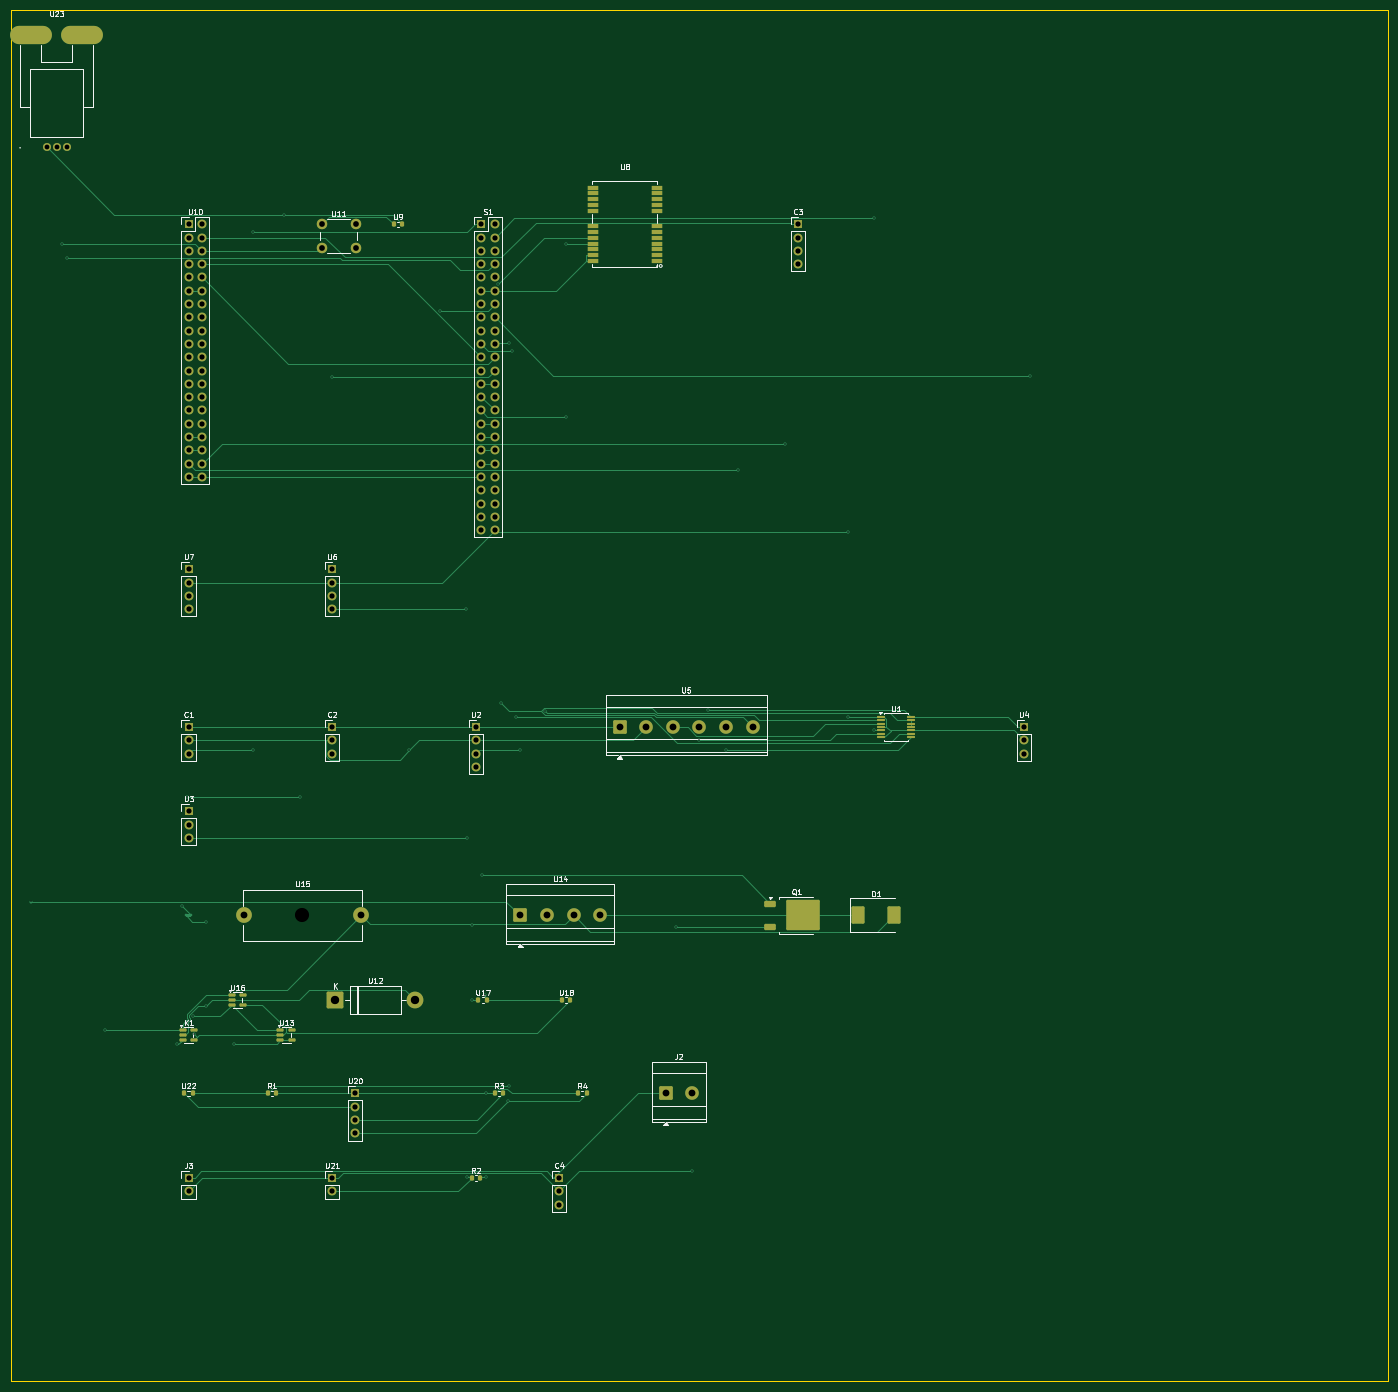
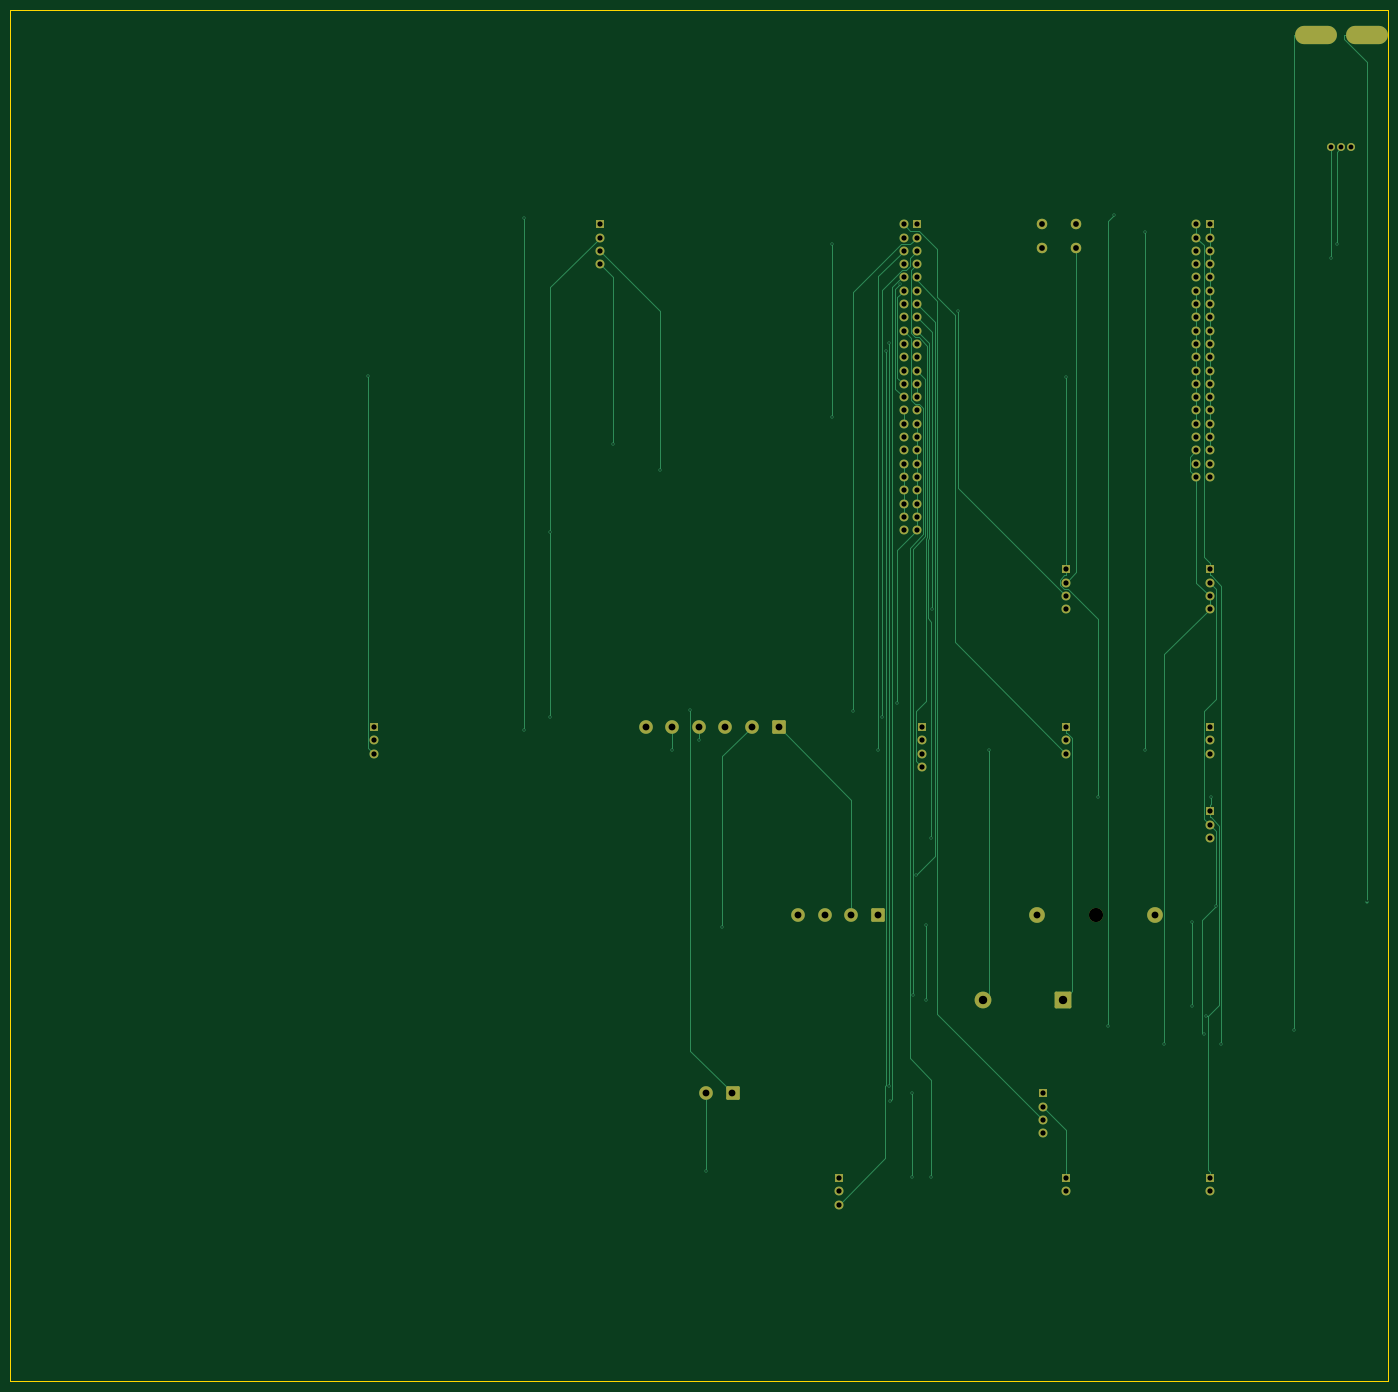
Circuit board: 11 layer files. Board 263.0 x 262.0 mm.
- bottom_copper: autonomous_boat_system-CuBottom.gbr (22905 bytes)
- top_copper: autonomous_boat_system-CuTop.gbr (30936 bytes)
- outline: autonomous_boat_system-EdgeCuts.gbr (675 bytes)
- bottom_mask: autonomous_boat_system-MaskBottom.gbr (5764 bytes)
- top_mask: autonomous_boat_system-MaskTop.gbr (8579 bytes)
- drill: autonomous_boat_system-NPTH.drl (385 bytes)
- drill: autonomous_boat_system-PTH.drl (4020 bytes)
- paste: autonomous_boat_system-PasteBottom.gbr (505 bytes)
- paste: autonomous_boat_system-PasteTop.gbr (3982 bytes)
- bottom_silk: autonomous_boat_system-SilkBottom.gbr (5774 bytes)
- top_silk: autonomous_boat_system-SilkTop.gbr (63779 bytes)

=== bottom_copper: autonomous_boat_system-CuBottom.gbr (22905 bytes, source omitted) ===
=== top_copper: autonomous_boat_system-CuTop.gbr (30936 bytes, source omitted) ===
=== outline: autonomous_boat_system-EdgeCuts.gbr ===
%TF.GenerationSoftware,KiCad,Pcbnew,9.0.9-9.0.9~ubuntu24.04.1*%
%TF.CreationDate,2026-05-31T22:25:00+03:00*%
%TF.ProjectId,autonomous_boat_system,6175746f-6e6f-46d6-9f75-735f626f6174,rev?*%
%TF.SameCoordinates,Original*%
%TF.FileFunction,Profile,NP*%
%FSLAX46Y46*%
G04 Gerber Fmt 4.6, Leading zero omitted, Abs format (unit mm)*
G04 Created by KiCad (PCBNEW 9.0.9-9.0.9~ubuntu24.04.1) date 2026-05-31 22:25:00*
%MOMM*%
%LPD*%
G01*
G04 APERTURE LIST*
%TA.AperFunction,Profile*%
%ADD10C,0.100000*%
%TD*%
G04 APERTURE END LIST*
D10*
X0Y0D02*
X263000000Y0D01*
X0Y-262000000D02*
X0Y0D01*
X263000000Y0D02*
X263000000Y-262000000D01*
X263000000Y-262000000D02*
X0Y-262000000D01*
M02*

=== bottom_mask: autonomous_boat_system-MaskBottom.gbr (5764 bytes, source omitted) ===
=== top_mask: autonomous_boat_system-MaskTop.gbr (8579 bytes, source omitted) ===
=== drill: autonomous_boat_system-NPTH.drl ===
M48
; DRILL file {KiCad 9.0.9-9.0.9~ubuntu24.04.1} date 2026-05-31T22:25:00+0300
; FORMAT={-:-/ absolute / inch / decimal}
; #@! TF.CreationDate,2026-05-31T22:25:00+03:00
; #@! TF.GenerationSoftware,Kicad,Pcbnew,9.0.9-9.0.9~ubuntu24.04.1
; #@! TF.FileFunction,NonPlated,1,2,NPTH
FMAT,2
INCH
; #@! TA.AperFunction,NonPlated,NPTH,ComponentDrill
T1C0.1063
%
G90
G05
T1
X2.1949Y-6.811
M30

=== drill: autonomous_boat_system-PTH.drl ===
M48
; DRILL file {KiCad 9.0.9-9.0.9~ubuntu24.04.1} date 2026-05-31T22:25:00+0300
; FORMAT={-:-/ absolute / inch / decimal}
; #@! TF.CreationDate,2026-05-31T22:25:00+03:00
; #@! TF.GenerationSoftware,Kicad,Pcbnew,9.0.9-9.0.9~ubuntu24.04.1
; #@! TF.FileFunction,Plated,1,2,PTH
FMAT,2
INCH
; #@! TA.AperFunction,Plated,PTH,ViaDrill
T1C0.0118
; #@! TA.AperFunction,Plated,PTH,ComponentDrill
T2C0.0360
; #@! TA.AperFunction,Plated,PTH,ComponentDrill
T3C0.0394
; #@! TA.AperFunction,Plated,PTH,ComponentDrill
T4C0.0433
; #@! TA.AperFunction,Plated,PTH,ComponentDrill
T5C0.0512
; #@! TA.AperFunction,Plated,PTH,ComponentDrill
T6C0.0630
; #@! TA.AperFunction,Plated,PTH,ComponentDrill
T7C0.0709
%
G90
G05
T1
X0.1575Y-6.706
X0.3841Y-1.7642
X0.4228Y-1.8681
X0.7072Y-7.6724
X1.2498Y-7.78
X1.2907Y-6.741
X1.3298Y-5.9199
X1.3688Y-7.5671
X1.3817Y-7.7049
X1.468Y-6.8583
X1.468Y-7.4908
X1.6793Y-7.7739
X1.8213Y-1.6742
X1.8213Y-5.568
X2.0568Y-1.5426
X2.1044Y-7.6407
X2.1745Y-5.9199
X2.4189Y-2.7649
X2.9988Y-5.568
X3.2307Y-2.2642
X3.427Y-4.5077
X3.431Y-8.7745
X3.431Y-6.229
X3.4699Y-6.8818
X3.4699Y-7.4449
X3.5467Y-6.5064
X3.5704Y-7.4069
X3.5763Y-8.1496
X3.5763Y-8.7756
X3.6674Y-2.0623
X3.6916Y-5.216
X3.7406Y-8.2054
X3.7485Y-2.5058
X3.7492Y-8.0966
X3.7702Y-2.5642
X3.7992Y-5.3197
X3.8281Y-5.568
X4.0192Y-5.2726
X4.1764Y-1.7598
X4.1764Y-3.061
X5.0007Y-6.9008
X5.1255Y-8.7353
X5.1796Y-5.4889
X5.2443Y-5.2644
X5.3796Y-5.57
X5.4717Y-3.461
X5.825Y-3.2642
X6.296Y-3.9257
X6.2969Y-5.3169
X6.4941Y-1.5688
X6.4941Y-5.4193
X7.6649Y-2.7526
T2
X0.2724Y-1.0334
X0.3476Y-1.0334
X0.4228Y-1.0334
T3
X1.3386Y-1.6142
X1.3386Y-1.7142
X1.3386Y-1.8142
X1.3386Y-1.9142
X1.3386Y-2.0142
X1.3386Y-2.1142
X1.3386Y-2.2142
X1.3386Y-2.3142
X1.3386Y-2.4142
X1.3386Y-2.5142
X1.3386Y-2.6142
X1.3386Y-2.7142
X1.3386Y-2.8142
X1.3386Y-2.9142
X1.3386Y-3.0142
X1.3386Y-3.1142
X1.3386Y-3.2142
X1.3386Y-3.3142
X1.3386Y-3.4142
X1.3386Y-3.5142
X1.3386Y-4.2077
X1.3386Y-4.3077
X1.3386Y-4.4077
X1.3386Y-4.5077
X1.3386Y-5.3937
X1.3386Y-5.4937
X1.3386Y-5.5937
X1.3386Y-6.029
X1.3386Y-6.129
X1.3386Y-6.229
X1.3386Y-8.7849
X1.3386Y-8.8849
X1.4386Y-1.6142
X1.4386Y-1.7142
X1.4386Y-1.8142
X1.4386Y-1.9142
X1.4386Y-2.0142
X1.4386Y-2.1142
X1.4386Y-2.2142
X1.4386Y-2.3142
X1.4386Y-2.4142
X1.4386Y-2.5142
X1.4386Y-2.6142
X1.4386Y-2.7142
X1.4386Y-2.8142
X1.4386Y-2.9142
X1.4386Y-3.0142
X1.4386Y-3.1142
X1.4386Y-3.2142
X1.4386Y-3.3142
X1.4386Y-3.4142
X1.4386Y-3.5142
X2.4189Y-4.2077
X2.4189Y-4.3077
X2.4189Y-4.4077
X2.4189Y-4.5077
X2.4189Y-5.3937
X2.4189Y-5.4937
X2.4189Y-5.5937
X2.4189Y-8.7849
X2.4189Y-8.8849
X2.5919Y-8.1496
X2.5919Y-8.2496
X2.5919Y-8.3496
X2.5919Y-8.4496
X3.4993Y-5.3937
X3.4993Y-5.4937
X3.4993Y-5.5937
X3.4993Y-5.6937
X3.5391Y-1.6142
X3.5391Y-1.7142
X3.5391Y-1.8142
X3.5391Y-1.9142
X3.5391Y-2.0142
X3.5391Y-2.1142
X3.5391Y-2.2142
X3.5391Y-2.3142
X3.5391Y-2.4142
X3.5391Y-2.5142
X3.5391Y-2.6142
X3.5391Y-2.7142
X3.5391Y-2.8142
X3.5391Y-2.9142
X3.5391Y-3.0142
X3.5391Y-3.1142
X3.5391Y-3.2142
X3.5391Y-3.3142
X3.5391Y-3.4142
X3.5391Y-3.5142
X3.5391Y-3.6142
X3.5391Y-3.7142
X3.5391Y-3.8142
X3.5391Y-3.9142
X3.6391Y-1.6142
X3.6391Y-1.7142
X3.6391Y-1.8142
X3.6391Y-1.9142
X3.6391Y-2.0142
X3.6391Y-2.1142
X3.6391Y-2.2142
X3.6391Y-2.3142
X3.6391Y-2.4142
X3.6391Y-2.5142
X3.6391Y-2.6142
X3.6391Y-2.7142
X3.6391Y-2.8142
X3.6391Y-2.9142
X3.6391Y-3.0142
X3.6391Y-3.1142
X3.6391Y-3.2142
X3.6391Y-3.3142
X3.6391Y-3.4142
X3.6391Y-3.5142
X3.6391Y-3.6142
X3.6391Y-3.7142
X3.6391Y-3.8142
X3.6391Y-3.9142
X4.1259Y-8.7849
X4.1259Y-8.8849
X4.1259Y-8.9849
X5.921Y-1.6142
X5.921Y-1.7142
X5.921Y-1.8142
X5.921Y-1.9142
X7.6195Y-5.3937
X7.6195Y-5.4937
X7.6195Y-5.5937
T4
X2.3392Y-1.6142
X2.3392Y-1.7913
X2.5951Y-1.6142
X2.5951Y-1.7913
T5
X1.752Y-6.811
X2.6378Y-6.811
X3.8334Y-6.811
X4.0334Y-6.811
X4.2334Y-6.811
X4.4334Y-6.811
X4.5796Y-5.3937
X4.7796Y-5.3937
X4.9255Y-8.1496
X4.9796Y-5.3937
X5.1255Y-8.1496
X5.1796Y-5.3937
X5.3796Y-5.3937
X5.5796Y-5.3937
T6
X2.4424Y-7.4463
X3.0424Y-7.4463
T7
G00X0.0748Y-0.1909
M15
G01X0.2402Y-0.1909
M16
G05
G00X0.4551Y-0.1909
M15
G01X0.6205Y-0.1909
M16
G05
M30

=== paste: autonomous_boat_system-PasteBottom.gbr ===
%TF.GenerationSoftware,KiCad,Pcbnew,9.0.9-9.0.9~ubuntu24.04.1*%
%TF.CreationDate,2026-05-31T22:25:00+03:00*%
%TF.ProjectId,autonomous_boat_system,6175746f-6e6f-46d6-9f75-735f626f6174,rev?*%
%TF.SameCoordinates,Original*%
%TF.FileFunction,Paste,Bot*%
%TF.FilePolarity,Positive*%
%FSLAX46Y46*%
G04 Gerber Fmt 4.6, Leading zero omitted, Abs format (unit mm)*
G04 Created by KiCad (PCBNEW 9.0.9-9.0.9~ubuntu24.04.1) date 2026-05-31 22:25:00*
%MOMM*%
%LPD*%
G01*
G04 APERTURE LIST*
G04 APERTURE END LIST*
M02*

=== paste: autonomous_boat_system-PasteTop.gbr ===
%TF.GenerationSoftware,KiCad,Pcbnew,9.0.9-9.0.9~ubuntu24.04.1*%
%TF.CreationDate,2026-05-31T22:25:00+03:00*%
%TF.ProjectId,autonomous_boat_system,6175746f-6e6f-46d6-9f75-735f626f6174,rev?*%
%TF.SameCoordinates,Original*%
%TF.FileFunction,Paste,Top*%
%TF.FilePolarity,Positive*%
%FSLAX46Y46*%
G04 Gerber Fmt 4.6, Leading zero omitted, Abs format (unit mm)*
G04 Created by KiCad (PCBNEW 9.0.9-9.0.9~ubuntu24.04.1) date 2026-05-31 22:25:00*
%MOMM*%
%LPD*%
G01*
G04 APERTURE LIST*
G04 Aperture macros list*
%AMRoundRect*
0 Rectangle with rounded corners*
0 $1 Rounding radius*
0 $2 $3 $4 $5 $6 $7 $8 $9 X,Y pos of 4 corners*
0 Add a 4 corners polygon primitive as box body*
4,1,4,$2,$3,$4,$5,$6,$7,$8,$9,$2,$3,0*
0 Add four circle primitives for the rounded corners*
1,1,$1+$1,$2,$3*
1,1,$1+$1,$4,$5*
1,1,$1+$1,$6,$7*
1,1,$1+$1,$8,$9*
0 Add four rect primitives between the rounded corners*
20,1,$1+$1,$2,$3,$4,$5,0*
20,1,$1+$1,$4,$5,$6,$7,0*
20,1,$1+$1,$6,$7,$8,$9,0*
20,1,$1+$1,$8,$9,$2,$3,0*%
G04 Aperture macros list end*
%ADD10R,2.000000X0.800000*%
%ADD11RoundRect,0.200000X-0.200000X-0.275000X0.200000X-0.275000X0.200000X0.275000X-0.200000X0.275000X0*%
%ADD12RoundRect,0.150000X-0.512500X-0.150000X0.512500X-0.150000X0.512500X0.150000X-0.512500X0.150000X0*%
%ADD13RoundRect,0.250000X1.000000X-1.400000X1.000000X1.400000X-1.000000X1.400000X-1.000000X-1.400000X0*%
%ADD14RoundRect,0.250000X-1.275000X-1.125000X1.275000X-1.125000X1.275000X1.125000X-1.275000X1.125000X0*%
%ADD15RoundRect,0.250000X-0.850000X-0.350000X0.850000X-0.350000X0.850000X0.350000X-0.850000X0.350000X0*%
%ADD16RoundRect,0.100000X-0.637500X-0.100000X0.637500X-0.100000X0.637500X0.100000X-0.637500X0.100000X0*%
G04 APERTURE END LIST*
D10*
%TO.C,U8*%
X123433300Y-48000000D03*
X123433300Y-46900000D03*
X123433300Y-45800000D03*
X123433300Y-44700000D03*
X123433300Y-43600000D03*
X123433300Y-42500000D03*
X123433300Y-41400000D03*
X123433300Y-38400000D03*
X123433300Y-37300000D03*
X123433300Y-36200000D03*
X123433300Y-35100000D03*
X123433300Y-34000000D03*
X111233300Y-34000000D03*
X111233300Y-35100000D03*
X111233300Y-36200000D03*
X111233300Y-37300000D03*
X111233300Y-38400000D03*
X111233300Y-41400000D03*
X111233300Y-42500000D03*
X111233300Y-43600000D03*
X111233300Y-44700000D03*
X111233300Y-45800000D03*
X111233300Y-46900000D03*
X111233300Y-48000000D03*
%TD*%
D11*
%TO.C,R2*%
X88056000Y-223136500D03*
X89706000Y-223136500D03*
%TD*%
D12*
%TO.C,K1*%
X32862500Y-194879900D03*
X32862500Y-195829900D03*
X32862500Y-196779900D03*
X35137500Y-196779900D03*
X35137500Y-194879900D03*
%TD*%
D11*
%TO.C,R3*%
X92448800Y-207000000D03*
X94098800Y-207000000D03*
%TD*%
D13*
%TO.C,D1*%
X161914300Y-173000000D03*
X168714300Y-173000000D03*
%TD*%
D12*
%TO.C,U13*%
X51553000Y-194879900D03*
X51553000Y-195829900D03*
X51553000Y-196779900D03*
X53828000Y-196779900D03*
X53828000Y-194879900D03*
%TD*%
D14*
%TO.C,Q1*%
X149727900Y-171475000D03*
X149727900Y-174525000D03*
X153077900Y-171475000D03*
X153077900Y-174525000D03*
D15*
X145102900Y-170720000D03*
X145102900Y-175280000D03*
%TD*%
D11*
%TO.C,U18*%
X105282100Y-189136500D03*
X106932100Y-189136500D03*
%TD*%
%TO.C,U17*%
X89365500Y-189136500D03*
X91015500Y-189136500D03*
%TD*%
%TO.C,U22*%
X33175000Y-207000000D03*
X34825000Y-207000000D03*
%TD*%
D12*
%TO.C,U16*%
X42207700Y-188186500D03*
X42207700Y-189136500D03*
X42207700Y-190086500D03*
X44482700Y-190086500D03*
X44482700Y-188186500D03*
%TD*%
D11*
%TO.C,R4*%
X108365500Y-207000000D03*
X110015500Y-207000000D03*
%TD*%
%TO.C,R1*%
X49091700Y-207000000D03*
X50741700Y-207000000D03*
%TD*%
D16*
%TO.C,U1*%
X166232700Y-135050000D03*
X166232700Y-135700000D03*
X166232700Y-136350000D03*
X166232700Y-137000000D03*
X166232700Y-137650000D03*
X166232700Y-138300000D03*
X166232700Y-138950000D03*
X171957700Y-138950000D03*
X171957700Y-138300000D03*
X171957700Y-137650000D03*
X171957700Y-137000000D03*
X171957700Y-136350000D03*
X171957700Y-135700000D03*
X171957700Y-135050000D03*
%TD*%
D11*
%TO.C,U9*%
X73151200Y-41000000D03*
X74801200Y-41000000D03*
%TD*%
M02*

=== bottom_silk: autonomous_boat_system-SilkBottom.gbr (5774 bytes, source omitted) ===
=== top_silk: autonomous_boat_system-SilkTop.gbr (63779 bytes, source omitted) ===
